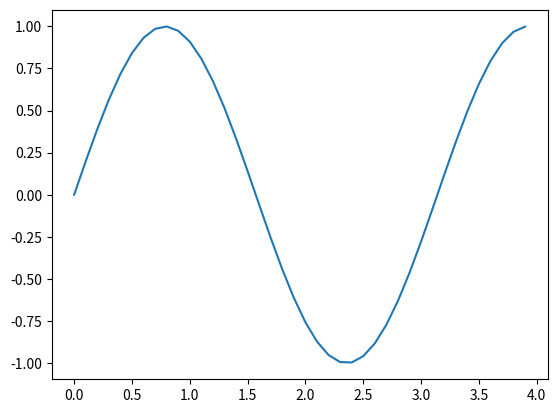

Python code for this plot: (Note: this script raises an exception after producing the figure.)
import numpy as np
import matplotlib.pyplot as plt

"""
	1. Membuat data
	2. Membuat plot
	3. Menampilkan plot
"""

# 1. Membuat data (sin(2wt + theta))
# camel case
def sinusGenerator(amplitudo,frekuensi,tAkhir,theta):
	t = np.arange(0,tAkhir,0.1)
	y = amplitudo * np.sin(2*frekuensi*t + np.deg2rad(theta))
	return t,y

t1,y1 = sinusGenerator(1,1,4,0)

#. 2 Membuat plot

plt.plot(t1,y1)

#setting axis panjang dan lebar dari plot nya
plt.axis(0,4,-1,1)#xMin,xMax,yMin,yMax

# 3. show plot

plt.show()